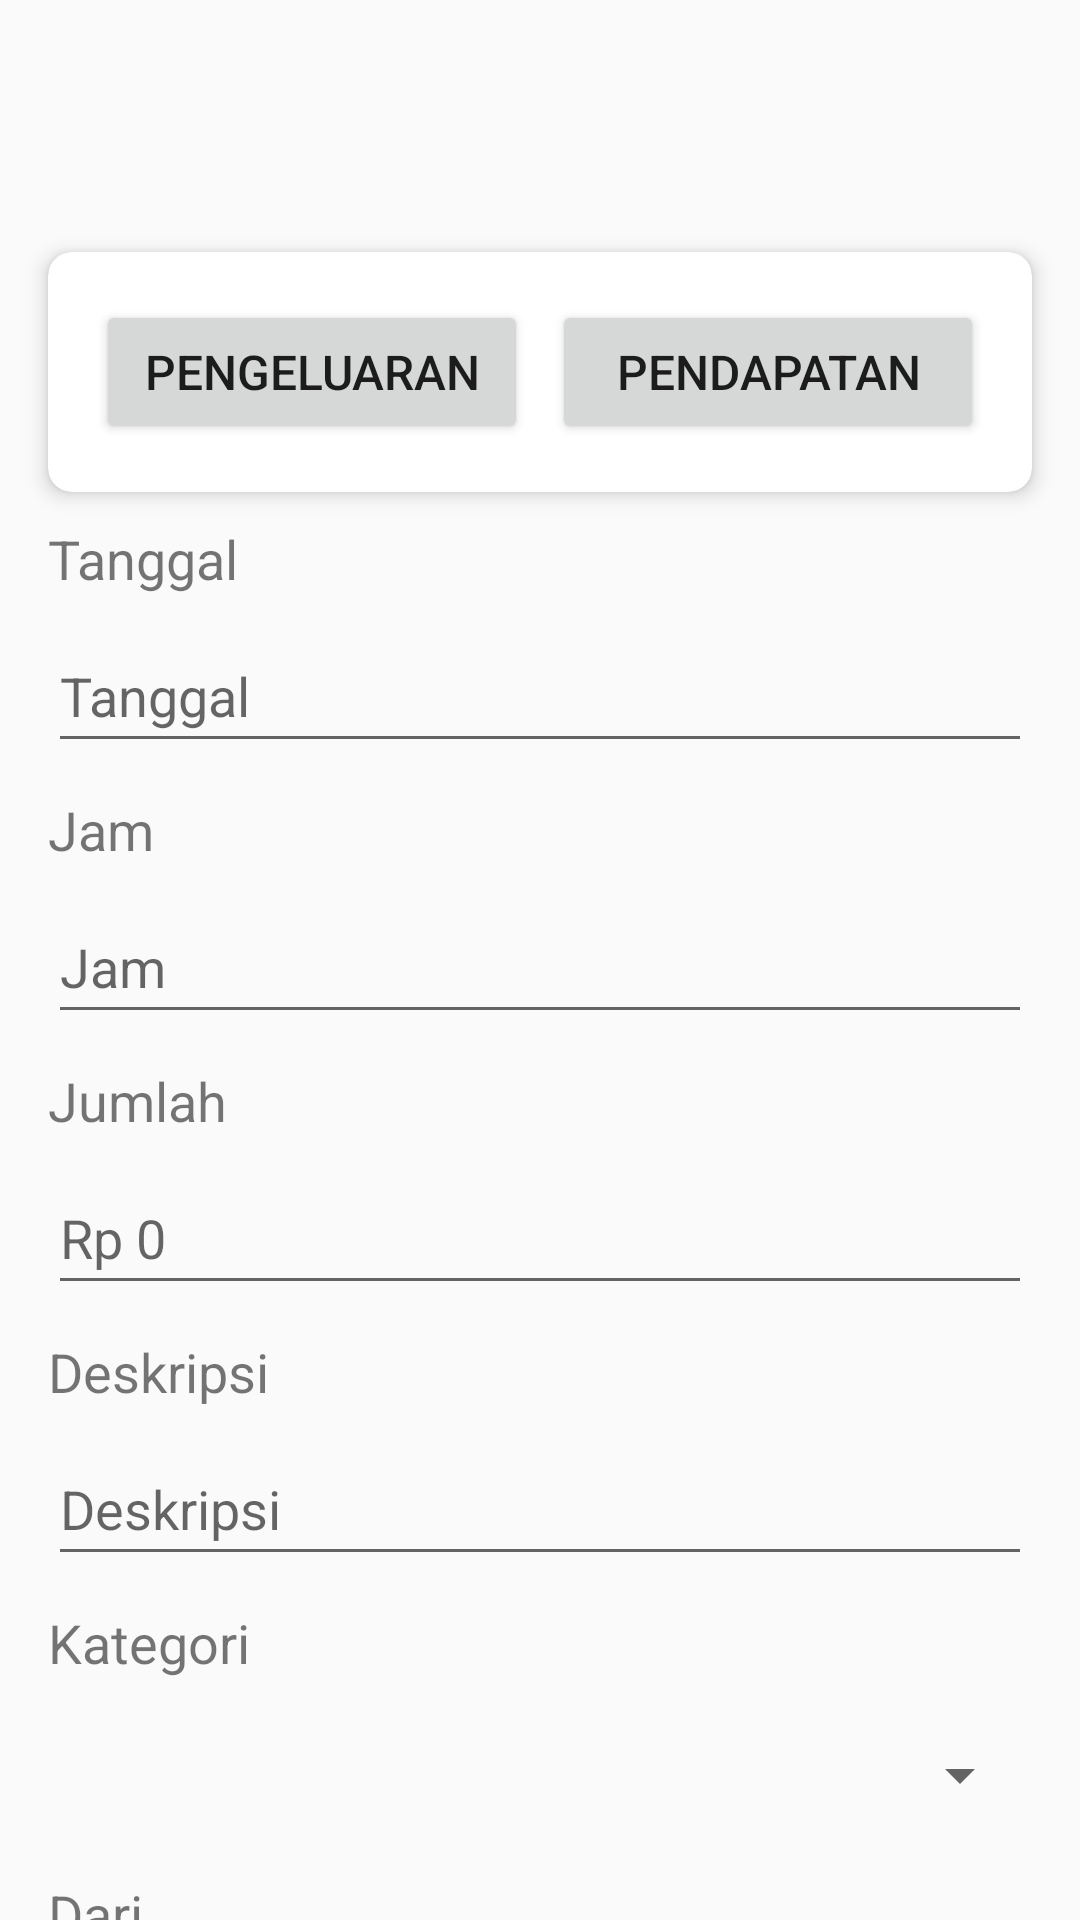

This screen was rendered from an Android layout file. Write that file and the resources it references.
<!-- AndroidManifest.xml: application theme AppTheme -->
<!-- res/layout/activity_transaction_pengeluaran.xml -->
<RelativeLayout xmlns:android="http://schemas.android.com/apk/res/android"
    xmlns:app="http://schemas.android.com/apk/res-auto"
    xmlns:tools="http://schemas.android.com/tools"
    android:layout_width="match_parent"
    android:layout_height="match_parent"
    android:background="@drawable/background2"
    tools:context=".transaction_pengeluaran_activity">

    <ImageButton
        android:id="@+id/btnClose"
        android:layout_width="wrap_content"
        android:layout_height="wrap_content"
        android:layout_alignParentEnd="true"
        android:layout_marginTop="16dp"
        android:layout_marginEnd="16dp"
        android:background="@android:color/transparent"
        android:minWidth="48dp"
        android:minHeight="48dp"
        android:src="@drawable/close"
        android:contentDescription="Tutup" />

    
    <androidx.cardview.widget.CardView
        android:id="@+id/cardview_kategori"
        android:layout_width="match_parent"
        android:layout_height="wrap_content"
        android:layout_marginTop="20dp"
        android:layout_marginStart="16dp"
        android:layout_marginEnd="16dp"
        app:cardCornerRadius="8dp"
        android:layout_below="@+id/btnClose"
        app:cardElevation="4dp">

        <LinearLayout
            android:layout_width="match_parent"
            android:layout_height="wrap_content"
            android:orientation="horizontal"
            android:padding="16dp">

            
            <Button
                android:id="@+id/btn_pengeluaran"
                android:layout_width="0dp"
                android:layout_height="wrap_content"
                android:layout_weight="1"
                android:text="Pengeluaran"
                android:textSize="16sp"/>

            
            <Space
                android:layout_width="8dp"
                android:layout_height="match_parent"/>

            
            <Button
                android:id="@+id/btn_pendapatan"
                android:layout_width="0dp"
                android:layout_height="wrap_content"
                android:layout_weight="1"
                android:text="Pendapatan"
                android:textSize="16sp"/>

        </LinearLayout>
    </androidx.cardview.widget.CardView>

    
    <TextView
        android:id="@+id/tv_tanggal"
        android:layout_width="wrap_content"
        android:layout_height="wrap_content"
        android:text="Tanggal"
        android:textSize="18sp"
        android:layout_below="@id/cardview_kategori"
        android:layout_marginTop="10dp"
        android:layout_marginStart="16dp"/>

    
    <com.google.android.material.textfield.TextInputEditText
        android:id="@+id/tanggalID"
        android:layout_width="match_parent"
        android:layout_height="wrap_content"
        android:layout_below="@id/tv_tanggal"
        android:layout_marginStart="16dp"
        android:layout_marginTop="8dp"
        android:layout_marginEnd="16dp"
        android:hint="Tanggal"
        android:inputType="date"
        android:minHeight="48dp" />

    
    <TextView
        android:id="@+id/tv_jam"
        android:layout_width="wrap_content"
        android:layout_height="wrap_content"
        android:text="Jam"
        android:textSize="18sp"
        android:layout_below="@id/tanggalID"
        android:layout_marginTop="10dp"
        android:layout_marginStart="16dp" />

    
    <com.google.android.material.textfield.TextInputEditText
        android:id="@+id/jamID"
        android:layout_width="match_parent"
        android:layout_height="wrap_content"
        android:layout_below="@id/tv_jam"
        android:layout_marginStart="16dp"
        android:layout_marginTop="8dp"
        android:layout_marginEnd="16dp"
        android:hint="Jam"
        android:inputType="time"
        android:minHeight="48dp" />

    
    <TextView
        android:id="@+id/tv_jumlah"
        android:layout_width="wrap_content"
        android:layout_height="wrap_content"
        android:text="Jumlah"
        android:textSize="18sp"
        android:layout_below="@id/jamID"
        android:layout_marginTop="10dp"
        android:layout_marginStart="16dp"/>

    
    <com.google.android.material.textfield.TextInputEditText
        android:id="@+id/jumlahID"
        android:layout_width="match_parent"
        android:layout_height="wrap_content"
        android:layout_below="@id/tv_jumlah"
        android:layout_marginStart="16dp"
        android:layout_marginTop="8dp"
        android:layout_marginEnd="16dp"
        android:inputType="number"
        android:hint="Rp 0"
        android:minHeight="48dp" />

    
    <TextView
        android:id="@+id/tv_deskripsi"
        android:layout_width="wrap_content"
        android:layout_height="wrap_content"
        android:text="Deskripsi"
        android:textSize="18sp"
        android:layout_below="@id/jumlahID"
        android:layout_marginTop="10dp"
        android:layout_marginStart="16dp"/>

    
    <com.google.android.material.textfield.TextInputEditText
        android:id="@+id/deskripsiID"
        android:layout_width="match_parent"
        android:layout_height="wrap_content"
        android:layout_below="@id/tv_deskripsi"
        android:layout_marginStart="16dp"
        android:layout_marginTop="8dp"
        android:layout_marginEnd="16dp"
        android:hint="Deskripsi"
        android:minHeight="48dp" />

    
    <TextView
        android:id="@+id/tv_kategori"
        android:layout_width="wrap_content"
        android:layout_height="wrap_content"
        android:text="Kategori"
        android:textSize="18sp"
        android:layout_below="@id/deskripsiID"
        android:layout_marginTop="10dp"
        android:layout_marginStart="16dp"/>

    
    <Spinner
        android:id="@+id/kategoriID"
        android:layout_width="match_parent"
        android:layout_height="wrap_content"
        android:layout_below="@id/tv_kategori"
        android:layout_marginStart="16dp"
        android:layout_marginTop="8dp"
        android:layout_marginEnd="16dp"
        android:minHeight="48dp" />

    
    <TextView
        android:id="@+id/DompetPos"
        android:layout_width="wrap_content"
        android:layout_height="wrap_content"
        android:text="Dari"
        android:textSize="18sp"
        android:layout_below="@id/kategoriID"
        android:layout_marginTop="10dp"
        android:layout_marginStart="16dp"/>

    
    <Spinner
        android:id="@+id/dompetID"
        android:layout_width="match_parent"
        android:layout_height="wrap_content"
        android:layout_below="@id/DompetPos"
        android:layout_marginStart="16dp"
        android:layout_marginTop="8dp"
        android:layout_marginEnd="16dp"
        android:minHeight="32dp"
        tools:ignore="TouchTargetSizeCheck" />

    
    <Button
        android:id="@+id/SimpanPengeluaran"
        android:layout_width="wrap_content"
        android:layout_height="wrap_content"
        android:layout_below="@id/dompetID"
        android:layout_centerHorizontal="true"
        android:layout_marginTop="20dp"
        android:background="@color/menu_icon_color"
        android:minHeight="40dp"
        android:text="Simpan"
        tools:ignore="TouchTargetSizeCheck" />
</RelativeLayout>
<!-- resources referenced by this layout -->
<resources>
  <color name="menu_icon_color">#55E092</color>
  <style name="AppTheme" parent="Theme.AppCompat.Light.NoActionBar">
          <item name="colorPrimary">#FFFFFFFF</item>
          <item name="colorPrimaryDark">#FFFFFFFF</item>
          <item name="colorAccent">#55E092</item>
          <item name="android:statusBarColor">@android:color/white</item>
      </style>
</resources>
